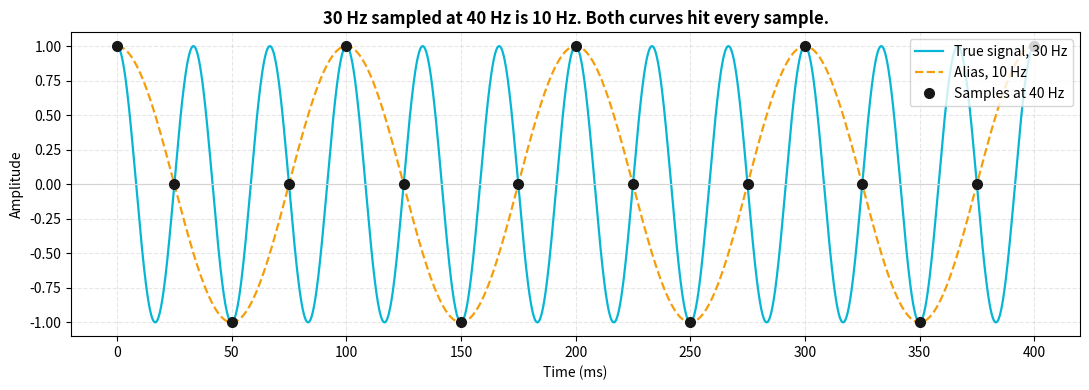

Source code (Python):
import matplotlib
matplotlib.use('Agg')
import matplotlib.pyplot as plt
import numpy as np
from scipy.signal import decimate

np.random.seed(42)
print("Environment initialized for Lesson SIG 1")

def alias_frequency(f_hz: float, fs_hz: float) -> float:
    """Frequency in [0, fs/2] that is indistinguishable from `f_hz` at `fs_hz`.

    Production equivalent: there is none, because no library offers it. Every
    signal-processing stack assumes you checked before you sampled.
    """
    folded = float(f_hz) % float(fs_hz)
    if folded > fs_hz / 2.0:
        folded = fs_hz - folded
    return float(folded)

# --- TEST CELL FOR STEP 1: INDEPENDENT VERIFICATION ---
# The formula is not checked against itself. It is checked against the samples.
# If alias_frequency is right, a cosine at f and a cosine at its alias must
# produce SAMPLE-FOR-SAMPLE identical sequences. That is ground truth.

fs = 1000.0
n = np.arange(2000)
t = n / fs

for f_true in [1300.0, 1700.0, 2000.0, 990.0, 130.0, 4321.0]:
    f_alias = alias_frequency(f_true, fs)
    seq_true = np.cos(2 * np.pi * f_true * t)
    seq_alias = np.cos(2 * np.pi * f_alias * t)
    assert np.allclose(seq_true, seq_alias, atol=1e-9), (
        f"{f_true} Hz and its claimed alias {f_alias} Hz do not share samples"
    )
    assert 0.0 <= f_alias <= fs / 2.0
    print(f"  {f_true:>7.1f} Hz at {fs:.0f} Hz is indistinguishable from {f_alias:>6.1f} Hz")

# A component already below Nyquist must be left alone.
assert alias_frequency(20.0, 1000.0) == 20.0
print("\nStep 1 passed: the folding map is confirmed by the samples themselves.")

fs_demo = 40.0
f_demo = 30.0
f_folded = alias_frequency(f_demo, fs_demo)

t_dense = np.linspace(0, 0.4, 4000)
n_demo = np.arange(int(0.4 * fs_demo) + 1)
t_samp = n_demo / fs_demo

plt.figure(figsize=(11, 4))
plt.plot(t_dense * 1000, np.cos(2 * np.pi * f_demo * t_dense),
         color='#06b6d4', lw=1.6, label=f'True signal, {f_demo:.0f} Hz')
plt.plot(t_dense * 1000, np.cos(2 * np.pi * f_folded * t_dense),
         color='#f59e0b', lw=1.6, ls='--', label=f'Alias, {f_folded:.0f} Hz')
plt.plot(t_samp * 1000, np.cos(2 * np.pi * f_demo * t_samp),
         'o', color='#171717', ms=7, zorder=5, label=f'Samples at {fs_demo:.0f} Hz')
plt.axhline(0, color='#d4d4d4', lw=0.8)
plt.xlabel('Time (ms)')
plt.ylabel('Amplitude')
plt.title(f'{f_demo:.0f} Hz sampled at {fs_demo:.0f} Hz is {f_folded:.0f} Hz. '
          'Both curves hit every sample.', fontweight='bold')
plt.legend(loc='upper right')
plt.grid(True, alpha=0.3, ls='--')
plt.tight_layout()
plt.show()

residual = np.max(np.abs(np.cos(2 * np.pi * f_demo * t_samp)
                         - np.cos(2 * np.pi * f_folded * t_samp)))
print(f"Largest disagreement between the two curves at any sampling instant: {residual:.2e}")

def effective_bits(signal_amplitude_v: float, full_scale_v: float, n_bits: int) -> float:
    """Bits actually delivered to a signal of amplitude `signal_amplitude_v`.

    Production equivalent: none. This is a property of the acquisition hardware
    and has to be reasoned about before the recording, not after.
    """
    if signal_amplitude_v <= 0.0 or full_scale_v <= 0.0:
        return 0.0
    bits = n_bits + np.log2(signal_amplitude_v / full_scale_v)
    return float(max(0.0, bits))

# --- TEST CELL FOR STEP 2: EMPIRICAL, NOT ANALYTIC ---
# The analytic claim is SNR = 6.02 * N_eff + 1.76 dB. We do not check that
# formula against itself. We quantize a real waveform and MEASURE the SNR.

def measured_snr_db(amplitude_v, full_scale_v, n_bits, fs=10000.0, seconds=1.0):
    t = np.arange(int(fs * seconds)) / fs
    clean = amplitude_v * np.sin(2 * np.pi * 20.0 * t)
    step = (2 * full_scale_v) / (2 ** n_bits)
    quantized = np.round(clean / step) * step
    err = quantized - clean
    return 10 * np.log10(np.mean(clean ** 2) / np.mean(err ** 2))

FULL_SCALE = 1.0       # +/- 1 V amplifier range, set to survive a stim artifact
N_BITS = 16

print(f"{'LFP amplitude':>16} {'N_eff':>7} {'predicted dB':>13} {'measured dB':>12}")
for amp in [1.0, 1e-2, 1e-3, 1e-4]:
    neff = effective_bits(amp, FULL_SCALE, N_BITS)
    predicted = 6.02 * neff + 1.76
    measured = measured_snr_db(amp, FULL_SCALE, N_BITS)
    print(f"{amp*1e6:>13.0f} uV {neff:>7.2f} {predicted:>13.1f} {measured:>12.1f}")
    assert abs(predicted - measured) < 2.0, "effective_bits disagrees with measurement"

lfp_bits = effective_bits(50e-6, FULL_SCALE, N_BITS)
assert lfp_bits < 6.0, "a 50 uV LFP in a +/-1 V range should be starved of bits"
print(f"\nA 50 uV LFP inside a +/-1 V range gets {lfp_bits:.1f} of 16 bits.")
print("Step 2 passed: measurement confirms the effective-bits model.")

BETA_BAND_HZ = (13.0, 30.0)   # mirrors configs/bands.yaml -> bands.beta

def fold_harmonics(stim_hz: float, fs_hz: float, n_harmonics: int = 6) -> dict[int, float]:
    """Where harmonics 1..n of `stim_hz` land once sampled at `fs_hz`.

    Returns {harmonic_number: aliased_frequency_hz}.
    """
    return {k: alias_frequency(k * stim_hz, fs_hz) for k in range(1, n_harmonics + 1)}

# --- TEST CELL FOR STEP 3 ---
FS_SENSE = 250.0
lo, hi = BETA_BAND_HZ

contaminating = {}
print(f"Sampling at {FS_SENSE:.0f} Hz. Beta band is {lo:.0f} to {hi:.0f} Hz.\n")
print(f"{'stim (Hz)':>10} " + " ".join(f"{'h'+str(k):>7}" for k in range(1, 7)) + "   verdict")
for stim in [130.0, 135.0, 140.0, 145.0, 160.0, 180.0]:
    folded = fold_harmonics(stim, FS_SENSE)
    hits = [k for k, f in folded.items() if lo <= f <= hi]
    if hits:
        contaminating[stim] = hits
    row = " ".join(f"{folded[k]:>7.1f}" for k in range(1, 7))
    verdict = f"beta hit via h{hits[0]}" if hits else "clear of beta"
    print(f"{stim:>10.1f} {row}   {verdict}")

# The worked example from the text, verified rather than asserted.
assert fold_harmonics(135.0, 250.0)[2] == 20.0
assert 135.0 in contaminating
print("\nStep 3 passed. Stimulation frequencies whose harmonics land in beta at "
      f"{FS_SENSE:.0f} Hz: {sorted(contaminating)}")
print("Every one of these is a clinically ordinary setting.")

ANTIALIAS_CUTOFF_FRACTION = 0.8   # scipy and MATLAB both use this

def usable_bandwidth_hz(sfreq_hz: float,
                        cutoff_fraction: float = ANTIALIAS_CUTOFF_FRACTION) -> float:
    """Highest frequency the data supports after anti-alias filtering.

    Production equivalent: `dbsspeech.preprocess.resample.usable_bandwidth_hz`,
    which is this function and is what guardrail G6 reads. The decimation itself
    is `scipy.signal.decimate`.
    """
    return float(sfreq_hz / 2.0 * cutoff_fraction)

# --- TEST CELL FOR STEP 4: MEASURE THE FILTER, DO NOT TRUST THE FORMULA ---
# Build probe tones across the new Nyquist, decimate, and measure what survives.

FS_RAW = 24000.0
FACTOR = 24
FS_NEW = FS_RAW / FACTOR                 # 1000 Hz
usable = usable_bandwidth_hz(FS_NEW)     # 400 Hz
assert usable == 400.0

seconds = 2.0
t_raw = np.arange(int(FS_RAW * seconds)) / FS_RAW

def surviving_amplitude(probe_hz):
    raw = np.sin(2 * np.pi * probe_hz * t_raw)
    small = decimate(raw, FACTOR, ftype='iir', zero_phase=True)
    t_new = np.arange(len(small)) / FS_NEW
    ref = np.exp(-2j * np.pi * probe_hz * t_new)
    edge = len(small) // 10                       # discard filter edge transients
    return float(2 * np.abs(np.mean(small[edge:-edge] * ref[edge:-edge])))

print(f"Raw {FS_RAW:.0f} Hz, decimated by {FACTOR} to {FS_NEW:.0f} Hz")
print(f"Nyquist after decimation : {FS_NEW/2:.0f} Hz")
print(f"Usable bandwidth (G6)    : {usable:.0f} Hz\n")
print(f"{'probe (Hz)':>11} {'surviving amplitude':>20}")
survival = {}
for probe in [50.0, 200.0, 350.0, 400.0, 450.0, 490.0]:
    survival[probe] = surviving_amplitude(probe)
    print(f"{probe:>11.0f} {survival[probe]:>20.3f}")

assert survival[50.0] > 0.95, "content well inside the band must survive intact"
assert survival[490.0] < 0.5, "content between usable bandwidth and Nyquist must not"
print("\nStep 4 passed. Between 400 and 500 Hz the data is neither present nor")
print("absent, it is attenuated by an unstated amount. That is what G6 refuses.")
